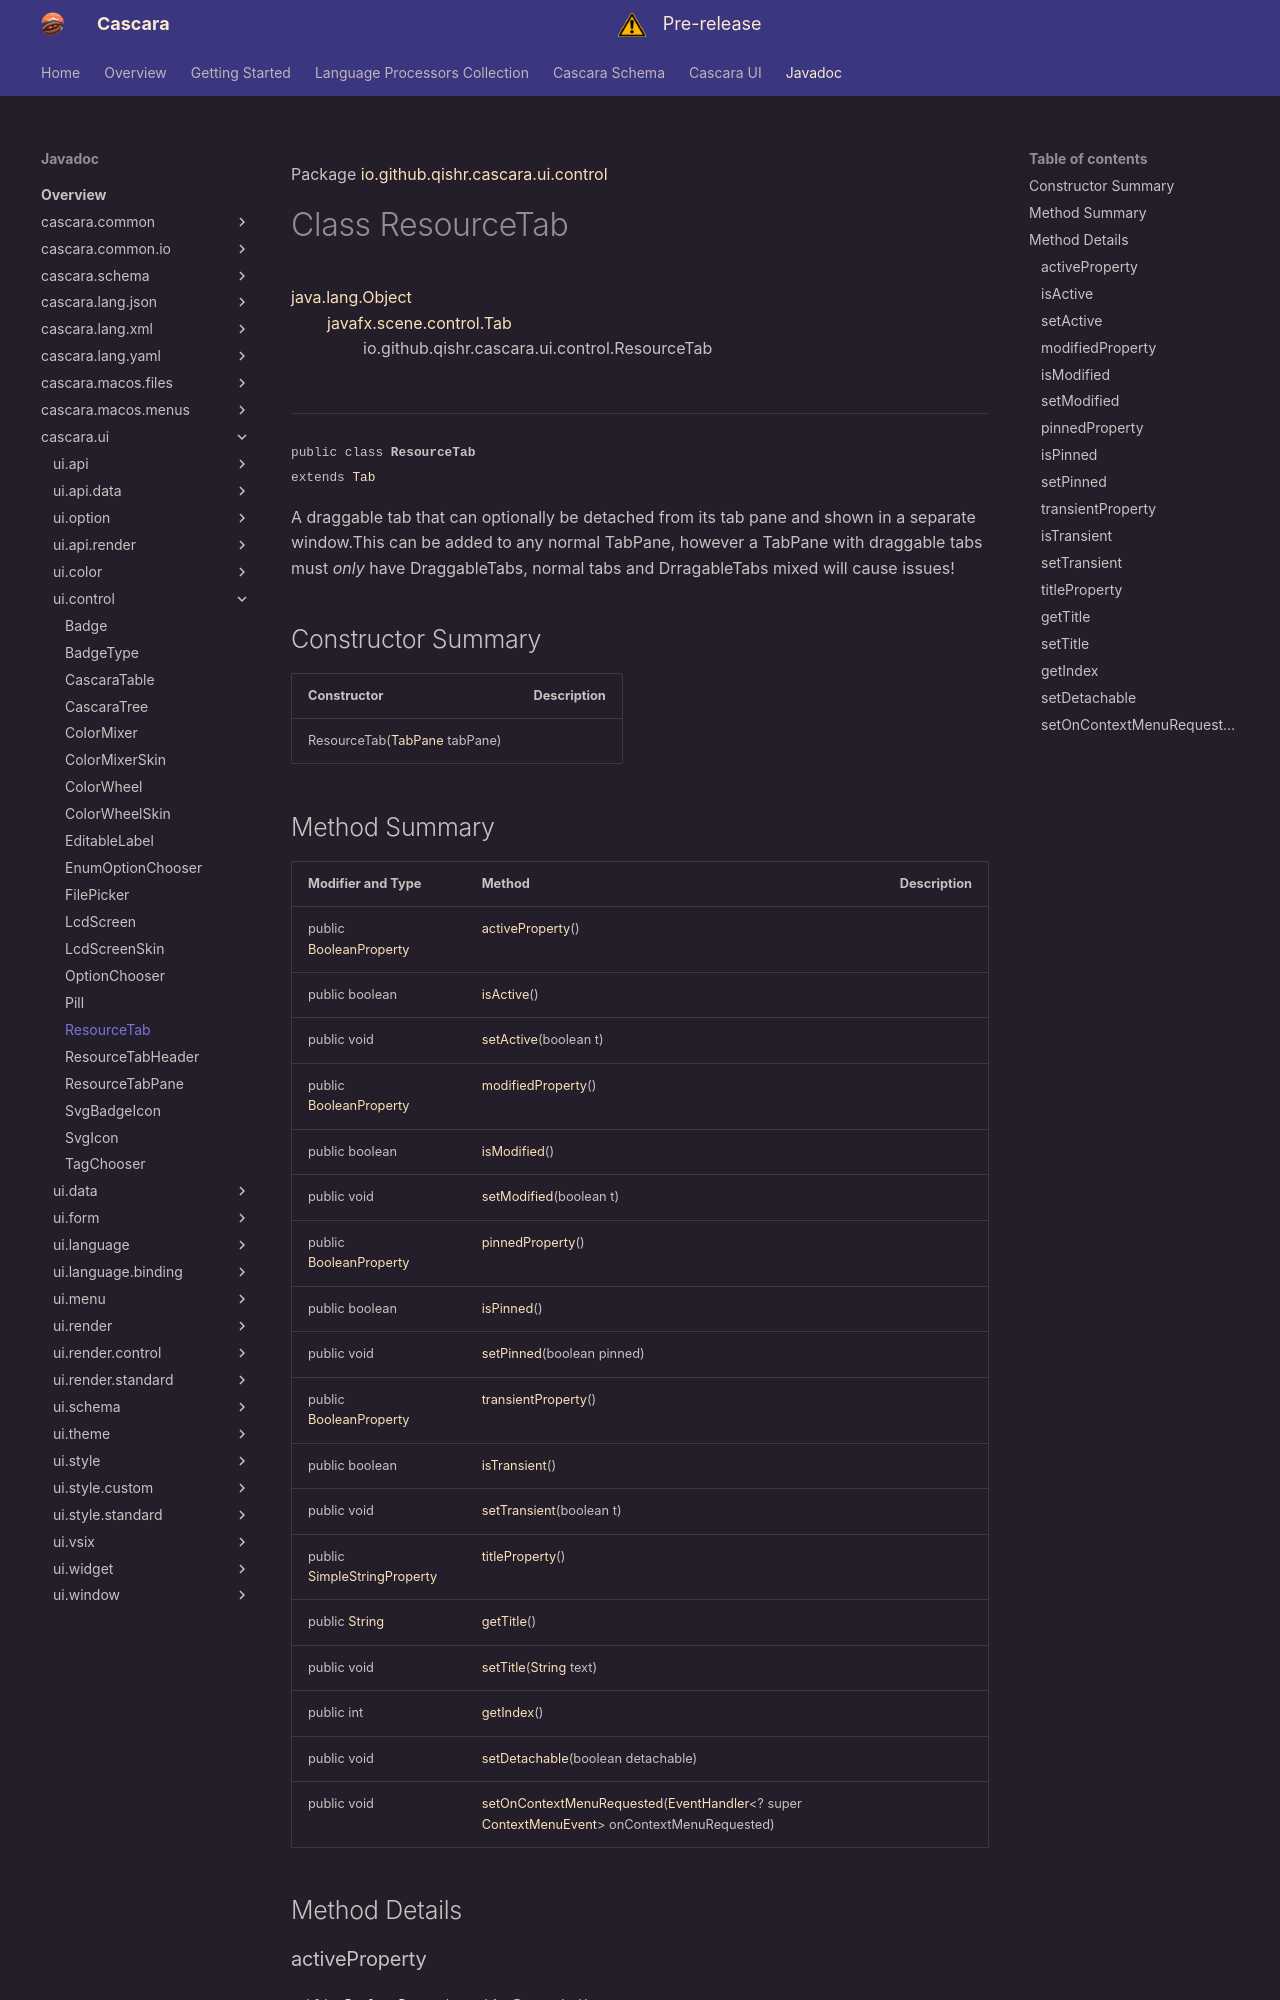

repository: qishr/qishr.github.io · page: javadoc/latest/cascara.ui/io/github/qishr/cascara/ui/control/ResourceTab/index.html · generator: mkdocs

Package [io.github.qishr.cascara.ui.control](index.md)

# Class ResourceTab
[java.lang.Object](https://docs.oracle.com/en/java/javase/24/docs/api/java.base/java/lang/Object.html)<br/>
        [javafx.scene.control.Tab](https://openjfx.io/javadoc/25/javafx.controls/javafx/scene/control/Tab.html)<br/>
                io.github.qishr.cascara.ui.control.ResourceTab<br/>
<br/>

----

<span style="font-family: monospace; font-size: 80%;">public class __ResourceTab__<br/>extends [Tab](https://openjfx.io/javadoc/25/javafx.controls/javafx/scene/control/Tab.html)
</span>

A draggable tab that can optionally be detached from its tab pane and shown
in a separate window.This can be added to any normal TabPane, however a
TabPane with draggable tabs must *only* have DraggableTabs, normal tabs and
DrragableTabs mixed will cause issues!





## Constructor Summary

| Constructor                                                                                                     | Description |
|-----------------------------------------------------------------------------------------------------------------|-------------|
| ResourceTab([TabPane](https://openjfx.io/javadoc/25/javafx.controls/javafx/scene/control/TabPane.html) tabPane) |             |
